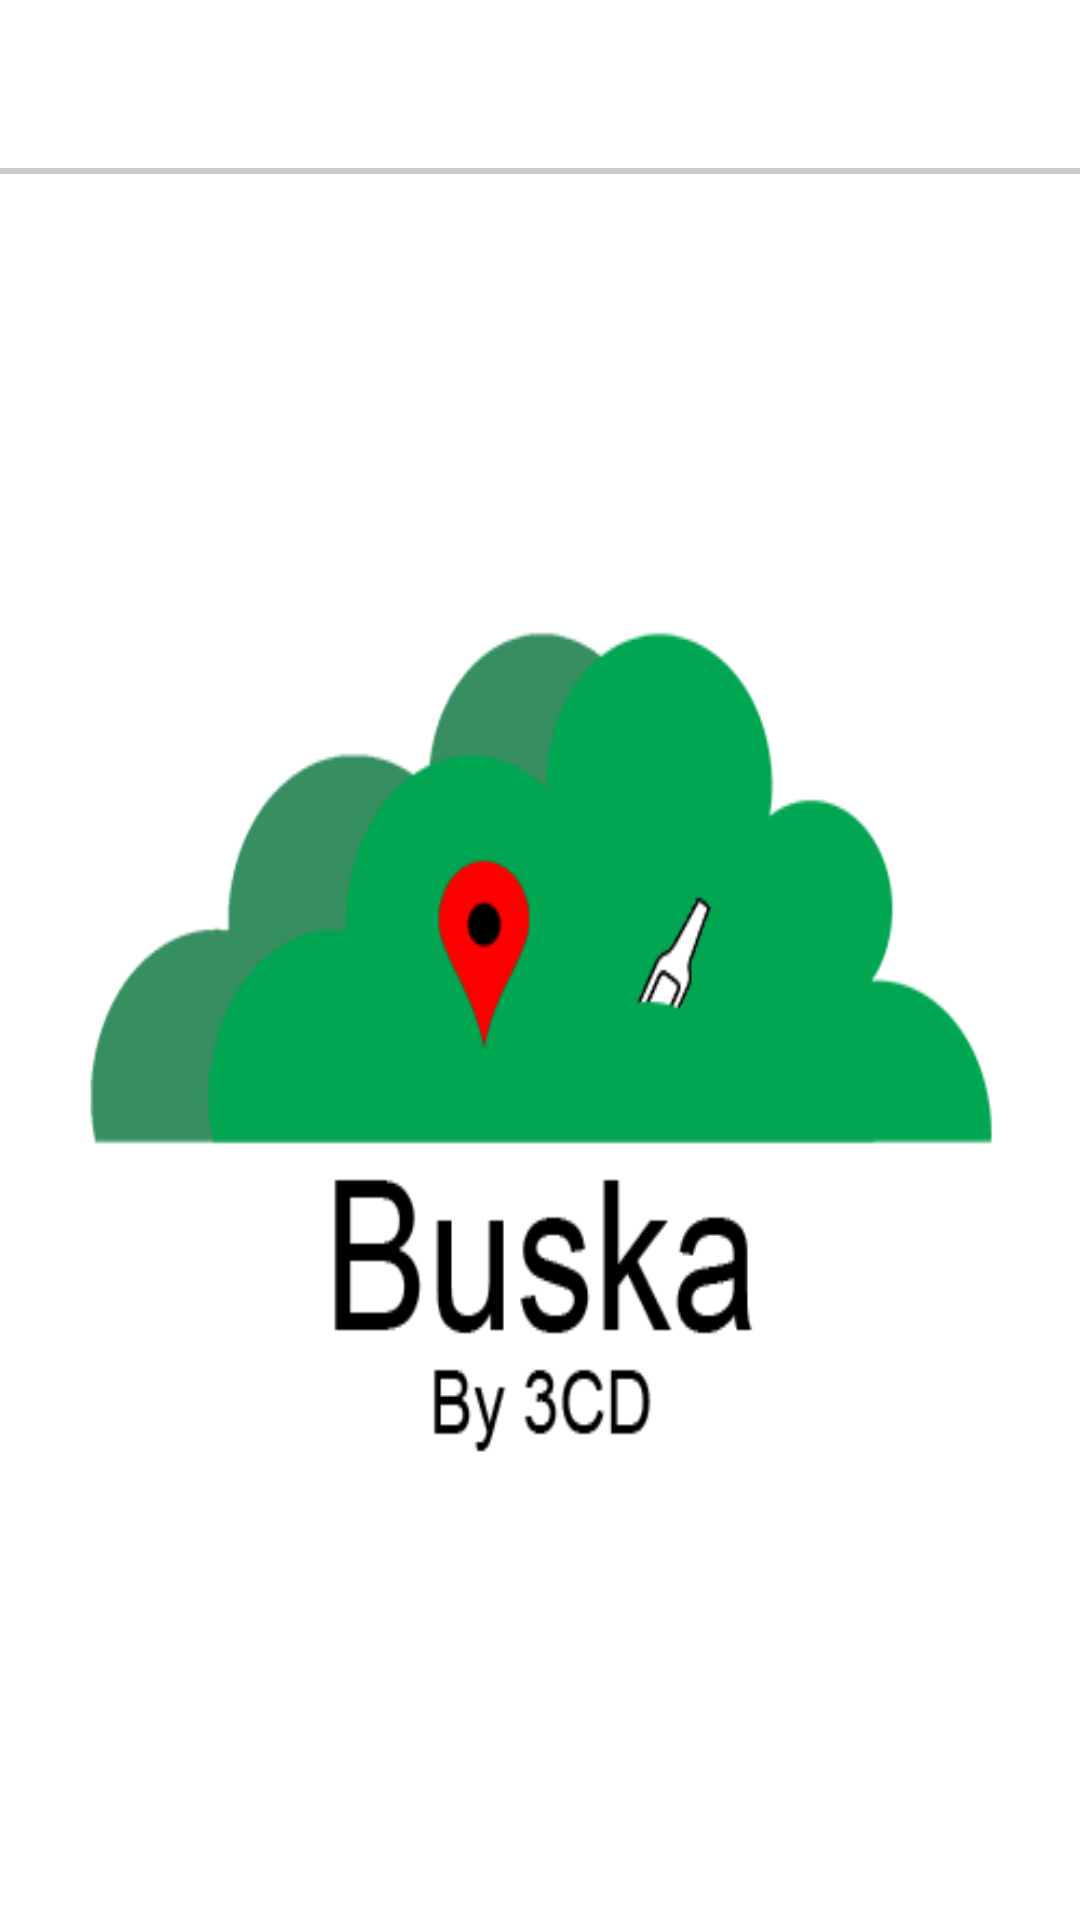

Here is an Android app screen rendered from its layout file. Give the layout XML and the strings, colors and styles it references.
<!-- AndroidManifest.xml: application theme AppTheme.Launcher -->
<!-- res/layout/actionbar.xml -->
<?xml version="1.0" encoding="utf-8"?>
<LinearLayout xmlns:android="http://schemas.android.com/apk/res/android"
    xmlns:app="http://schemas.android.com/apk/res-auto"
    android:layout_width="match_parent"
    android:layout_height="wrap_content"
    android:orientation="vertical">


    <android.support.v7.widget.Toolbar
        android:id="@+id/toolbar_item"
        android:layout_width="match_parent"
        android:layout_height="?attr/actionBarSize"
        android:theme="@style/AppTheme.ActionBar"
        app:popupTheme="@style/ThemeOverlay.AppCompat.Light" />

    <View
        android:layout_width="match_parent"
        android:layout_height="2dp"
        android:background="#CACACA" />
</LinearLayout>
<!-- resources referenced by this layout -->
<resources>
  <style name="AppTheme.Launcher">
          <item name="android:windowBackground">@drawable/launch_screen</item>
      </style>
  <!-- drawable launch_screen (drawable) -->
  <?xml version="1.0" encoding="utf-8"?>
      <layer-list xmlns:android="http://schemas.android.com/apk/res/android" android:opacity="opaque">
  
          
          <item android:drawable="@android:color/white"/>
  
          
          <item>
  
              <bitmap
                  android:src="@drawable/buska_splash"
                  android:layout_width="match_parent" />
  
          </item>
  
      </layer-list>
  <!-- drawable buska_splash: png bitmap (drawable-v24, 16668 bytes) -->
</resources>
